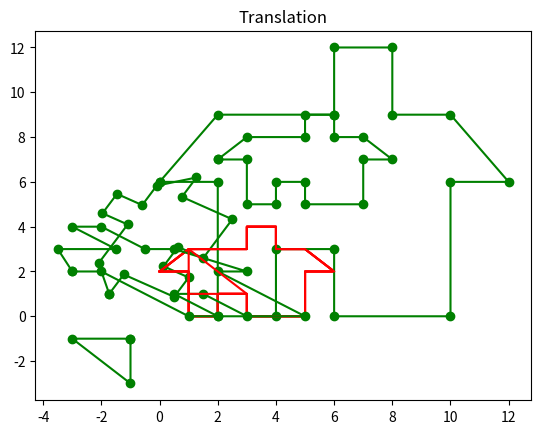
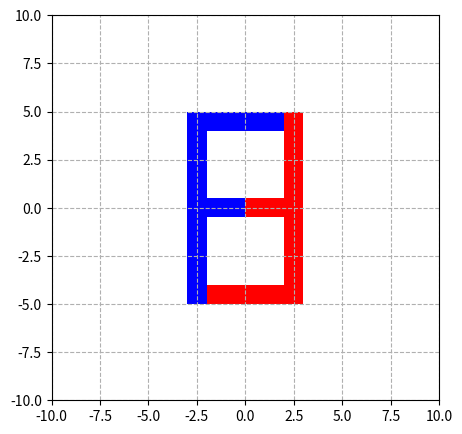

Python code for these plots, in order:
# bai 9

import numpy as np
import matplotlib.pyplot as plt

# house's matrix
pts = np.array(
    [
        [0, 1, 3, 3, 4, 4, 5, 6, 5, 5, 3, 3, 2, 2, 1, 1, 0],
        [2, 3, 3, 4, 4, 3, 3, 2, 2, 0, 0, 1, 1, 0, 0, 2, 2],
    ]
)

# ----cau a----
# set translation values - dat cac gia tri tinh tien
dx = 2
dy = 5

# ma tran tinh tien - cong cac gia tri ma tran ban dau vao ma tran tinh tien
transV = [[dx], [dy]]

# ma tran sau khi tinh tien
trans_pts = np.add(transV, pts)
print("trans_pts =\n", trans_pts)

# Before translation - truoc tinh tien
plt.plot(pts[0], pts[1], "r-")

# After translation - sau tinh tien
plt.plot(trans_pts[0], trans_pts[1], "go-")
plt.title("Translation")
plt.show()

# ----cau b----
transVb = np.array(
    [[np.cos(np.pi / 3), -np.sin(np.pi / 3)], [np.sin(np.pi / 3), np.cos(np.pi / 3)]]
)

trans_ptsb = np.matmul(transVb, pts)
print("trans_ptsb =\n", trans_ptsb)

# Before rotation - truoc khi xoay
plt.plot(pts[0], pts[1], "r-")

# After rotation - sau khi xoay
plt.plot(trans_ptsb[0], trans_ptsb[1], "go-")
plt.title("Rotation")
plt.show()

# ----cau c----
# set scaling values - dat cac gia tri boi so
Sx = 2
Sy = 3

# ma tran boi so
transVc = [[Sx], [Sy]]

trans_ptsc = pts * transVc
print("trans_ptsc =\n", trans_ptsc)

# Before scaling - truoc khi nhan ti le
plt.plot(pts[0], pts[1], "r-")

# After scaling - sai khi nhan ti le
plt.plot(trans_ptsc[0], trans_ptsc[1], "go-")
plt.title("Scaling")
plt.show()

# ----cau d----
# set shear values - dat cac gia tri ti le
Sxd = 0.5
Syd = -1.5

# ma tran ti le
Shearx = np.array([[1, 0], [Sxd, 1]])
Sheary = np.array([[1, Syd], [0, 1]])

# trans_ptsd = np.matmul(Shearx, pts)
trans_ptsd = np.matmul(Sheary, pts)

print("trans_ptsd =\n", trans_ptsd)

# Before shear - truoc khi ti le
plt.plot(pts[0], pts[1], "r-")

# After shear - sau khi ti le
plt.plot(trans_ptsd[0], trans_ptsd[1], "go-")
plt.title("Shear")
plt.show()

# bai 10

import numpy as np
import matplotlib.pyplot as plt

pts = np.array([[1, 3, 1, 1], [1, 1, 3, 1]])

# np.eye: tao ma tran don vi cap n
I = np.eye(2)

I_pts = np.matmul(-I, pts)

# before
plt.plot(pts[0], pts[1], "r-")

# after
plt.plot(I_pts[0], I_pts[1], "go-")
plt.title("Translation")
plt.show()

# bai 11

import numpy as np
import matplotlib.pyplot as plt

# 1st row is x-values, and 2nd row is y-values
pts = np.array(
    [
        [2, 2, -3, -3, -2, -2, 0, 0.0, -2.0, -2, 2],
        [4, 5, 5, -5, -5, -0.5, -0.5, 0.5, 0.5, 4, 4],
    ]
)

pts = np.vstack((pts, np.ones(pts.shape[1])))

print(pts)

T2 = [[-1, 0, 0], [0, -1, 0], [0, 0, 1]]
transform_pts = np.matmul(T2, pts)

f = plt.figure()
f.set_figwidth(5)
f.set_figheight(5)

plt.fill(pts[0], pts[1], "b")
plt.fill(transform_pts[0], transform_pts[1], "r")
plt.xlim(-10, 10)
plt.ylim(-10, 10)
plt.grid(linestyle="--")

plt.show()

# bai 12

import numpy as np

x = np.array([2015, 2016, 2017, 2018, 2019])  # years
y = np.array([12, 19, 29, 37, 45])  # million dollar

arr_x = np.column_stack((x, np.ones_like(x)))

print("arr_x = \n", arr_x)

res = np.linalg.lstsq(arr_x, y, rcond=None)[0]

print("\n", res)

res1 = round(res[0], 5)
res2 = round(res[1], 5)

print("\nres[1] =", res1)
print("res[2] =", res2)

print("\nThe sale in 2020 =", round((res1 * 2020 + res2), 5))

# bai 13

import numpy as np

A = np.array([[1, 2], [0, -3], [2, 6]])

b = np.array([1, 1, 0])

print("A = \n", A)
print("\nb = \n", b)

res = np.linalg.lstsq(A, b, rcond=None)[0]

res_vector = A.dot(res)

print("\nResult = ", res_vector)